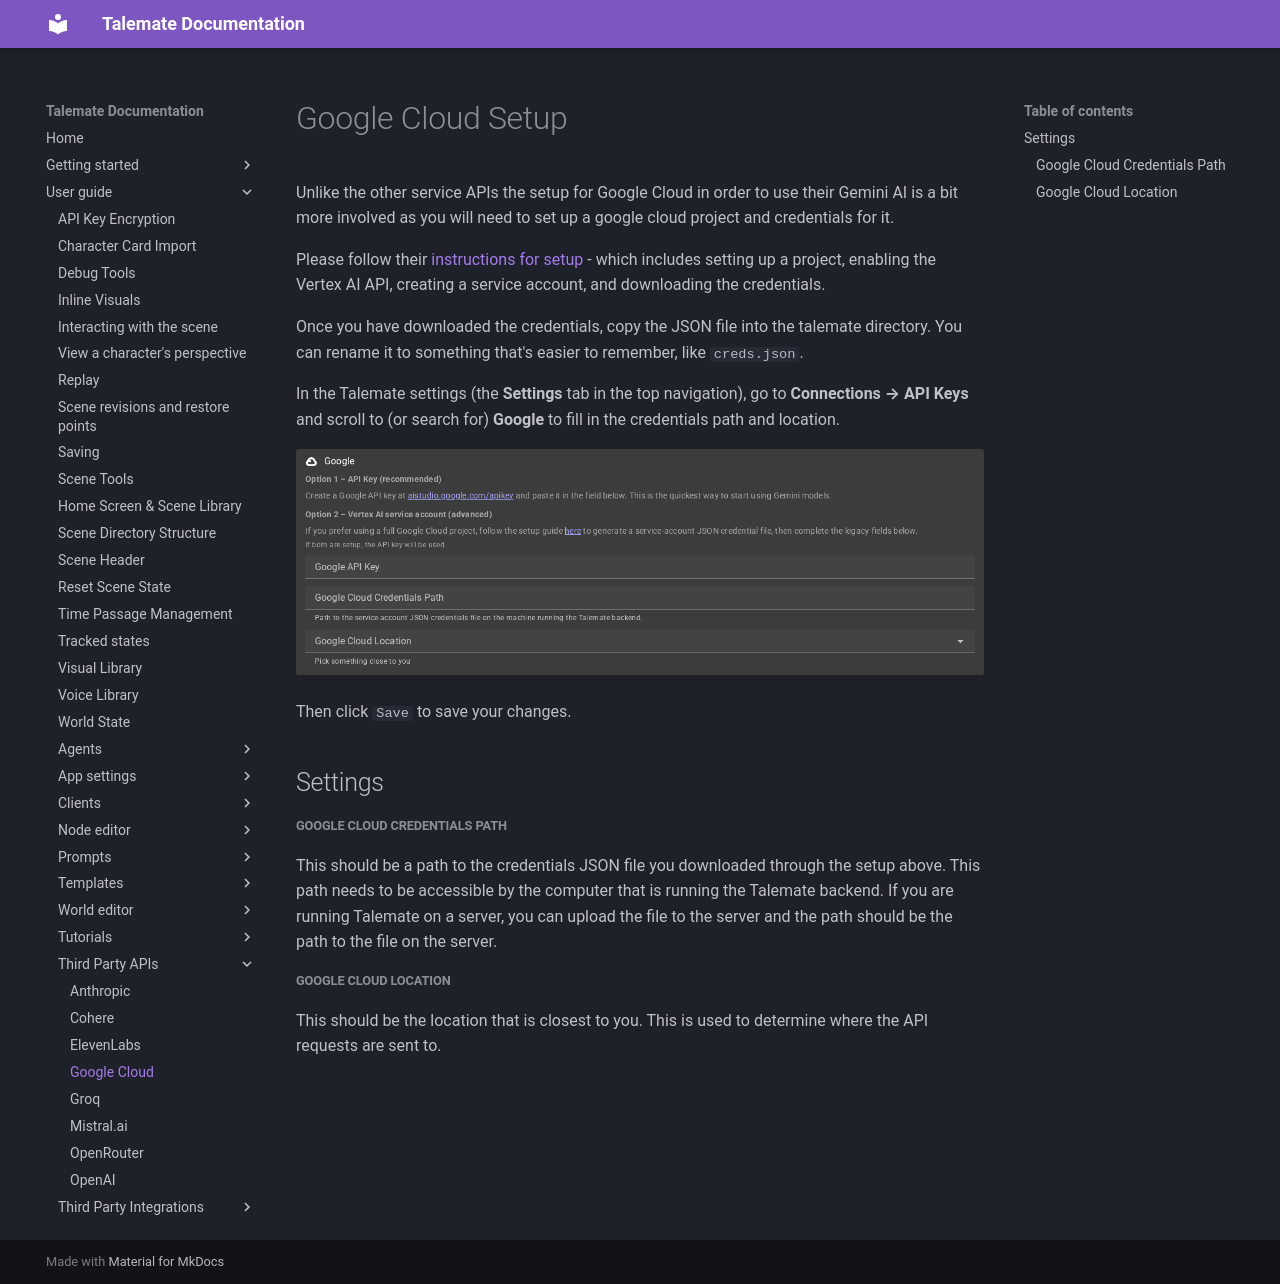

repository: vegu-ai/talemate · page: user-guide/apis/google/index.html · generator: mkdocs

# Google Cloud Setup

Unlike the other service APIs the setup for Google Cloud in order to use their Gemini AI is a bit more involved as you will need to set up a google cloud project and credentials for it.

Please follow their [instructions for setup](https://cloud.google.com/vertex-ai/docs/start/client-libraries) - which includes setting up a project, enabling the Vertex AI API, creating a service account, and downloading the credentials.

Once you have downloaded the credentials, copy the JSON file into the talemate directory. You can rename it to something that's easier to remember, like `creds.json`.

In the Talemate settings (the **Settings** tab in the top navigation), go to **Connections → API Keys** and scroll to (or search for) **Google** to fill in the credentials path and location.

![Set Google creds](/talemate/img/0.39.0/api-keys-google.png)

Then click `Save` to save your changes.

## Settings

##### Google Cloud Credentials Path

This should be a path to the credentials JSON file you downloaded through the setup above. This path needs to be accessible by the computer that is running the Talemate backend. If you are running Talemate on a server, you can upload the file to the server and the path should be the path to the file on the server.

##### Google Cloud Location

This should be the location that is closest to you. This is used to determine where the API requests are sent to.
